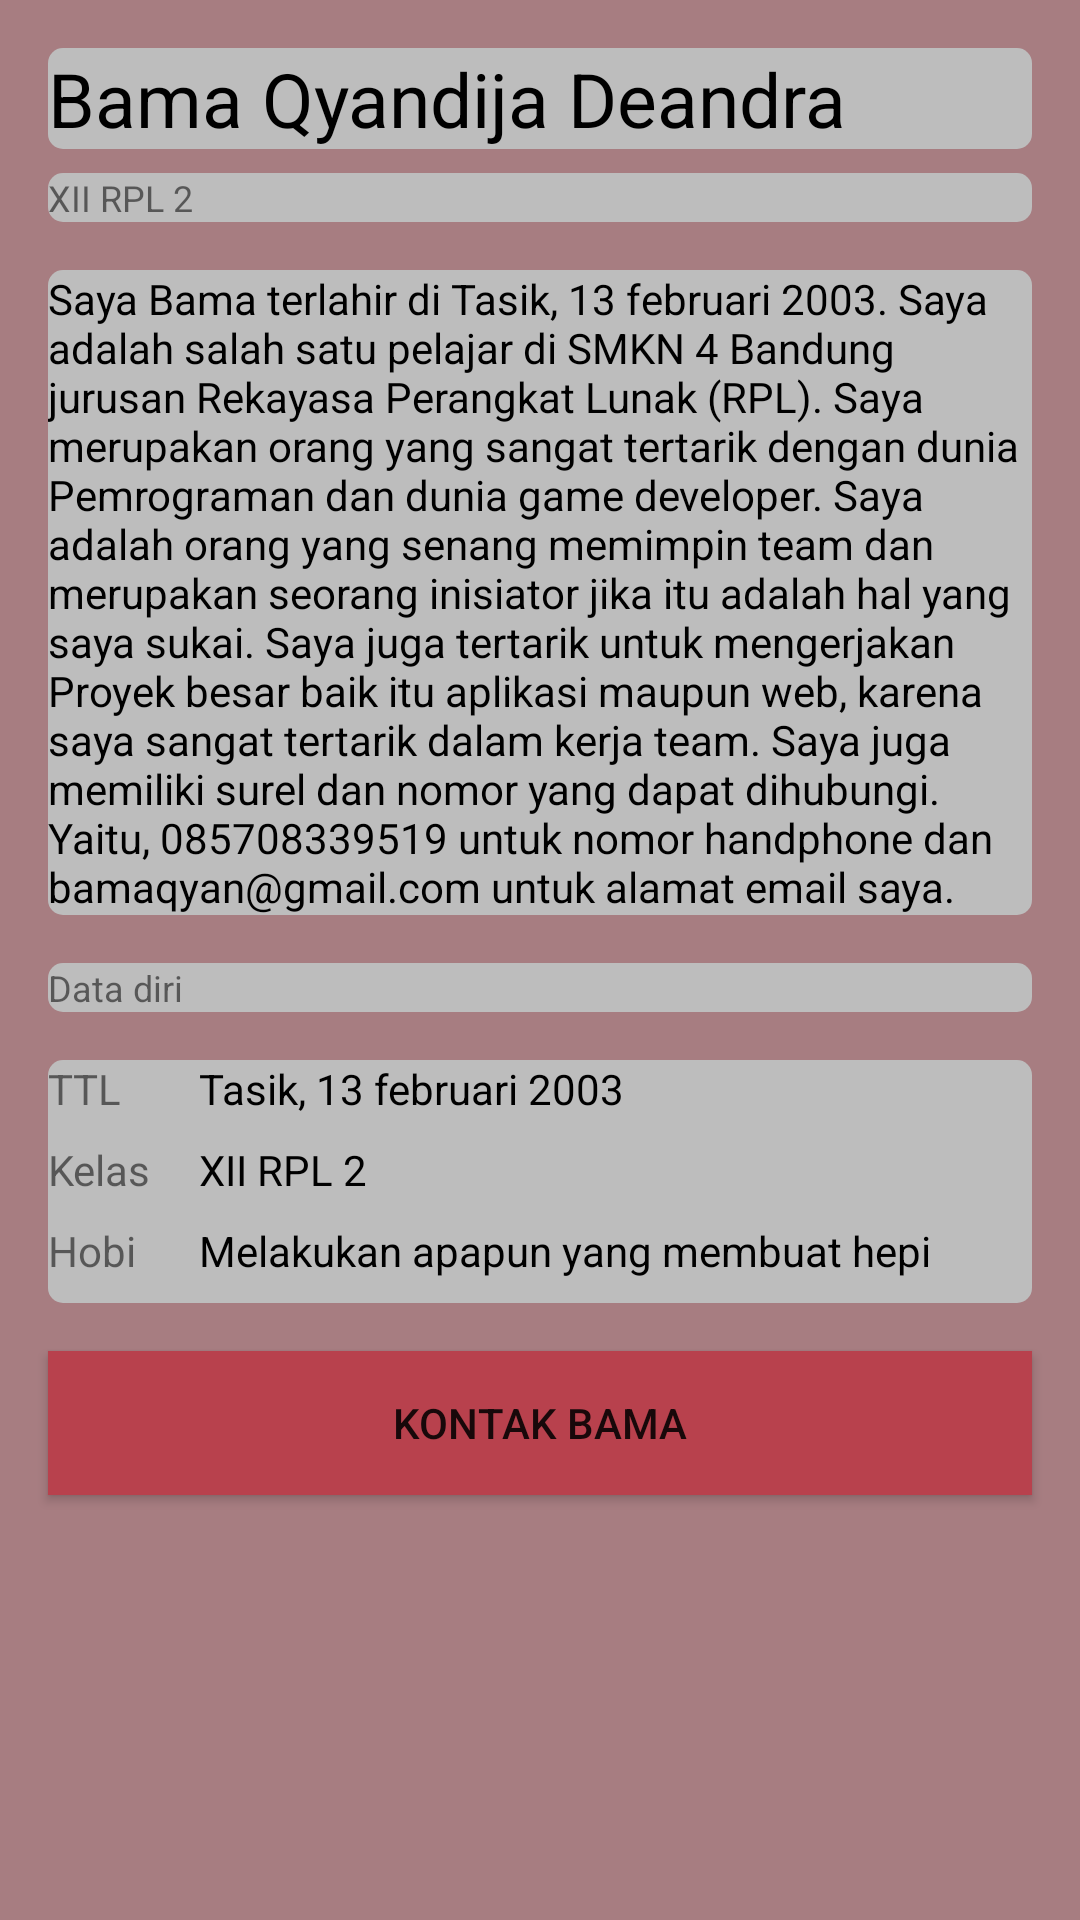

Write the Android layout XML for this screen, with the resource values it uses.
<!-- AndroidManifest.xml: application theme AppTheme -->
<!-- res/layout/activity_profile.xml -->
<?xml version="1.0" encoding="utf-8"?>
<ScrollView xmlns:android="http://schemas.android.com/apk/res/android"
    xmlns:app="http://schemas.android.com/apk/res-auto"
    xmlns:tools="http://schemas.android.com/tools"
    android:layout_width="match_parent"
    android:layout_height="match_parent"
    tools:context=".ProfileActivity"
    android:background="#A77D81"
    >

    <LinearLayout
        android:layout_width="match_parent"
        android:layout_height="wrap_content"
        android:orientation="vertical">

        <FrameLayout
            android:layout_width="match_parent"
            android:layout_height="wrap_content">

            <ImageView
                android:layout_width="match_parent"
                android:layout_height="wrap_content"
                android:adjustViewBounds="true"
                android:scaleType="fitXY"
                android:src="@drawable/img"/>
        </FrameLayout>
        <TextView
            android:background="@drawable/shadow"
            android:layout_width="match_parent"
            android:layout_height="wrap_content"
            android:textSize="25sp"
            android:text="Bama Qyandija Deandra"
            android:layout_marginLeft="16dp"
            android:layout_marginRight="16dp"
            android:layout_marginBottom="8dp"
            android:layout_marginTop="16dp"
            android:textColor="@android:color/black"/>

        <TextView
            android:background="@drawable/shadow"
            android:layout_width="match_parent"
            android:layout_height="wrap_content"
            android:text="XII RPL 2"
            android:textSize="12sp"
            android:layout_marginLeft="16dp"
            android:layout_marginRight="16dp"
            android:layout_marginBottom="16dp"
            />
        <TextView
            android:background="@drawable/shadow"
            android:layout_width="match_parent"
            android:layout_height="wrap_content"
            android:text="@string/saya_bama_terlahir_di_tasik_13_februari_2003_saya_adalah_salah_satu_pelajar_di_smkn_4_bandung_jurusan_rekayasa_perangkat_lunak_rpl_saya_merupakan_orang_yang_sangat_tertarik_dengan_dunia_pemrograman_dan_dunia_game_developer_saya_adalah_orang_yang_senang_memimpin_team_dan_merupakan_seorang_inisiator_jika_itu_adalah_hal_yang_saya_sukai_saya_juga_tertarik_untuk_mengerjakan_proyek_besar_baik_itu_aplikasi_maupun_web_karena_saya_sangat_tertarik_dalam_kerja_team_saya_juga_memiliki_surel_dan_nomor_yang_dapat_dihubungi_yaitu_085708339519_untuk_nomor_handphone_dan_bamaqyan_gmail_com_untuk_alamat_email_saya"
            android:layout_marginLeft="16dp"
            android:layout_marginRight="16dp"
            android:layout_marginBottom="16dp"
            android:lineSpacingMultiplier="1"
            android:textColor="@android:color/black"/>

        <TextView
            android:background="@drawable/shadow"
            android:layout_width="match_parent"
            android:layout_height="wrap_content"
            android:text="@string/data_diri"
            android:textSize="12sp"
            android:layout_marginLeft="16dp"
            android:layout_marginRight="16dp"
            android:layout_marginBottom="16dp"/>

        <TableLayout
            android:background="@drawable/shadow"
            android:layout_width="match_parent"
            android:layout_height="wrap_content"
            android:layout_marginLeft="16dp"
            android:layout_marginRight="16dp"
            android:layout_marginBottom="16dp">

            <TableRow
                android:layout_width="match_parent"
                android:layout_height="wrap_content"
                android:layout_marginBottom="8dp">

                <TextView
                    android:layout_width="match_parent"
                    android:layout_height="wrap_content"
                    android:textSize="14sp"
                    android:layout_marginRight="16dp"
                    android:text="@string/ttl"/>

                <TextView
                    android:layout_width="match_parent"
                    android:layout_height="wrap_content"
                    android:textSize="14sp"
                    android:layout_weight="1"
                    android:text="@string/tasik_13_februari_2003"
                    android:textColor="@android:color/black"/>
            </TableRow>
            <TableRow
                android:layout_width="match_parent"
                android:layout_height="wrap_content"
                android:layout_marginBottom="8dp">

                <TextView
                    android:layout_width="wrap_content"
                    android:layout_height="wrap_content"
                    android:textSize="14sp"
                    android:layout_marginRight="16dp"
                    android:text="@string/kelas"/>
                <TextView
                    android:layout_width="match_parent"
                    android:layout_height="wrap_content"
                    android:textSize="14sp"
                    android:layout_weight="1"
                    android:text="@string/xii_rpl_2"
                    android:textColor="@android:color/black"/>
            </TableRow>
            <TableRow
                android:layout_width="match_parent"
                android:layout_height="wrap_content"
                android:layout_marginBottom="8dp">

                <TextView

                    android:layout_width="wrap_content"
                    android:layout_height="wrap_content"
                    android:textSize="14sp"
                    android:layout_marginRight="16dp"
                    android:text="@string/hobi"/>
                <TextView

                    android:layout_width="match_parent"
                    android:layout_height="wrap_content"
                    android:textSize="14sp"
                    android:layout_weight="1"
                    android:text="@string/melakukan_apapun_yang_membuat_hepi"
                    android:textColor="@android:color/black"/>
            </TableRow>
        </TableLayout>

        <Button
            android:id="@+id/btn_dial"
            android:background="#B8414D"
            android:layout_width="match_parent"
            android:layout_height="wrap_content"
            android:text="@string/kontak_bama"
            android:layout_marginLeft="16dp"
            android:layout_marginRight="16dp"
            android:layout_marginBottom="16dp"/>
    </LinearLayout>


</ScrollView>
<!-- resources referenced by this layout -->
<resources>
  <!-- drawable shadow (drawable) -->
  <?xml version="1.0" encoding="utf-8"?>
  <shape xmlns:android="http://schemas.android.com/apk/res/android"
      android:shape="rectangle"
      >
      <solid android:color="#BDBDBD"/>
      <corners android:radius="5dp"/>
  
  </shape>
  <string name="data_diri">Data diri</string>
  <string name="hobi">Hobi</string>
  <string name="kelas">Kelas</string>
  <string name="kontak_bama">Kontak Bama</string>
  <string name="melakukan_apapun_yang_membuat_hepi">Melakukan apapun yang membuat hepi</string>
  <string name="saya_bama_terlahir_di_tasik_13_februari_2003_saya_adalah_salah_satu_pelajar_di_smkn_4_bandung_jurusan_rekayasa_perangkat_lunak_rpl_saya_merupakan_orang_yang_sangat_tertarik_dengan_dunia_pemrograman_dan_dunia_game_developer_saya_adalah_orang_yang_senang_memimpin_team_dan_merupakan_seorang_inisiator_jika_itu_adalah_hal_yang_saya_sukai_saya_juga_tertarik_untuk_mengerjakan_proyek_besar_baik_itu_aplikasi_maupun_web_karena_saya_sangat_tertarik_dalam_kerja_team_saya_juga_memiliki_surel_dan_nomor_yang_dapat_dihubungi_yaitu_085708339519_untuk_nomor_handphone_dan_bamaqyan_gmail_com_untuk_alamat_email_saya">Saya Bama terlahir di Tasik, 13 februari 2003. Saya adalah salah satu pelajar di SMKN 4 Bandung jurusan Rekayasa Perangkat Lunak (RPL). Saya merupakan orang yang sangat tertarik dengan dunia Pemrograman dan dunia game developer. Saya adalah orang yang senang memimpin team dan merupakan seorang inisiator jika itu adalah hal yang saya sukai. Saya juga tertarik untuk mengerjakan Proyek besar baik itu aplikasi maupun web, karena saya sangat tertarik dalam kerja team. Saya juga memiliki surel dan nomor yang dapat dihubungi. Yaitu, 085708339519 untuk nomor handphone dan bamaqyan@gmail.com untuk alamat email saya.</string>
  <string name="tasik_13_februari_2003">Tasik, 13 februari 2003</string>
  <string name="ttl">TTL</string>
  <string name="xii_rpl_2">XII RPL 2</string>
  <style name="AppTheme" parent="Theme.AppCompat.Light.DarkActionBar">
          
          <item name="colorPrimary">#B8414D</item>
          <item name="colorPrimaryDark">#B8414D</item>
          <item name="colorAccent">#D44343</item>
      </style>
</resources>
